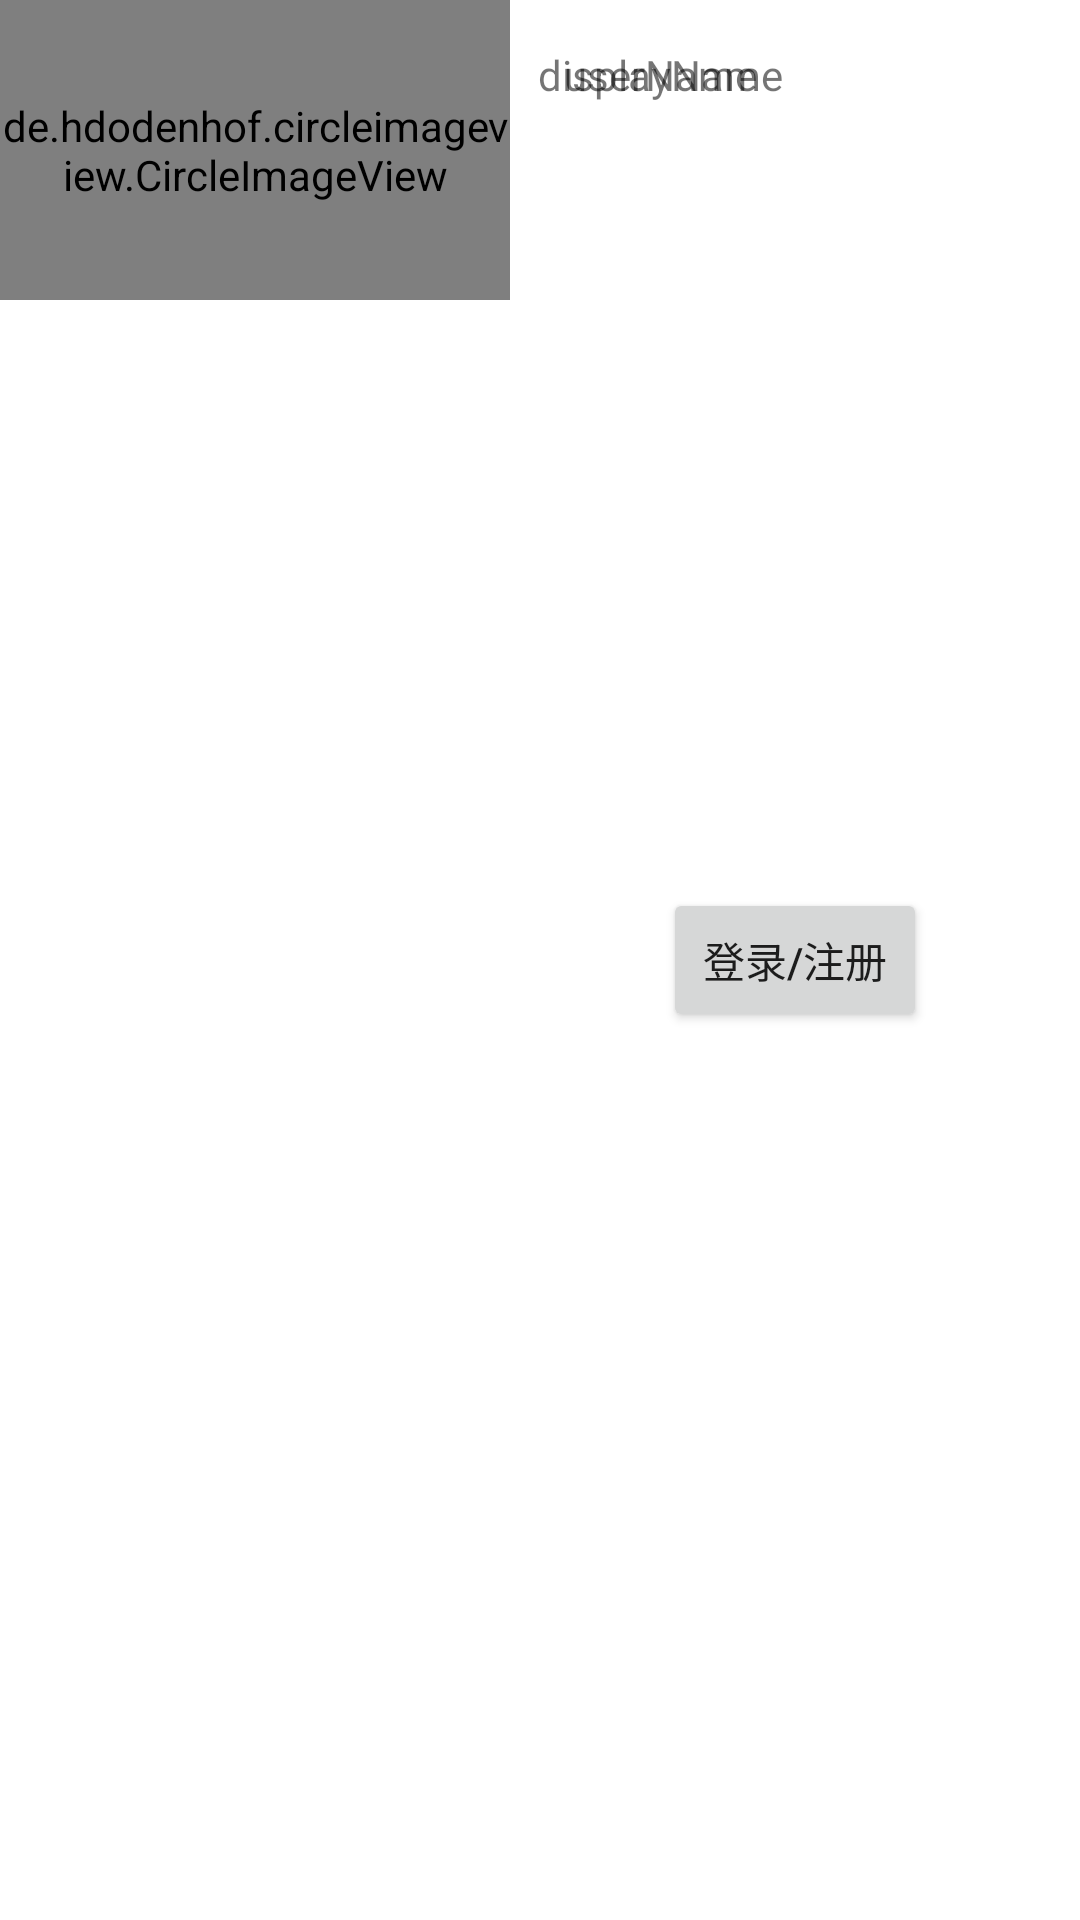

Reconstruct the res/layout file that produces this screen, plus the resources it refers to.
<!-- AndroidManifest.xml: application theme Theme.JavEduHw -->
<!-- res/layout/header_my_info.xml -->
<?xml version="1.0" encoding="utf-8"?>
<LinearLayout xmlns:android="http://schemas.android.com/apk/res/android"
    android:layout_width="match_parent"
    android:layout_height="match_parent"
    android:orientation="horizontal">

    <de.hdodenhof.circleimageview.CircleImageView
        android:id="@+id/item_head_picture"
        android:layout_width="170dp"
        android:layout_height="100dp"
        android:gravity="center"
        android:src="@drawable/ic_head_picture"/>

    <RelativeLayout
        android:layout_width="match_parent"
        android:layout_height="match_parent">

        <TextView
            android:id="@+id/user_name_text"
            android:layout_width="100dp"
            android:layout_height="50dp"
            android:gravity="center"
            android:text="userName"/>
        <TextView
            android:id="@+id/displayNameText"
            android:layout_width="100dp"
            android:layout_height="50dp"
            android:gravity="center"
            android:text="displayName"/>
        <Button
            android:id="@+id/loginButton"
            android:layout_width="wrap_content"
            android:layout_height="wrap_content"
            android:layout_centerInParent="true"
            android:text="登录/注册"/>

    </RelativeLayout>

</LinearLayout>
<!-- resources referenced by this layout -->
<resources>
  <style name="Theme.JavEduHw" parent="Theme.MaterialComponents.DayNight.DarkActionBar">
          
          <item name="colorPrimary">@color/purple_500</item>
          <item name="colorPrimaryVariant">@color/purple_700</item>
          <item name="colorOnPrimary">@color/white</item>
          
          <item name="colorSecondary">@color/teal_200</item>
          <item name="colorSecondaryVariant">@color/teal_700</item>
          <item name="colorOnSecondary">@color/black</item>
          
          <item name="android:statusBarColor" tools:targetApi="l">?attr/colorPrimaryVariant</item>
          
      </style>
  <color name="purple_500">#66ccff</color>
  <color name="purple_700">#FF3700B3</color>
  <color name="white">#FFFFFFFF</color>
  <color name="teal_200">#FF03DAC5</color>
  <color name="teal_700">#FF018786</color>
  <color name="black">#FF000000</color>
</resources>
